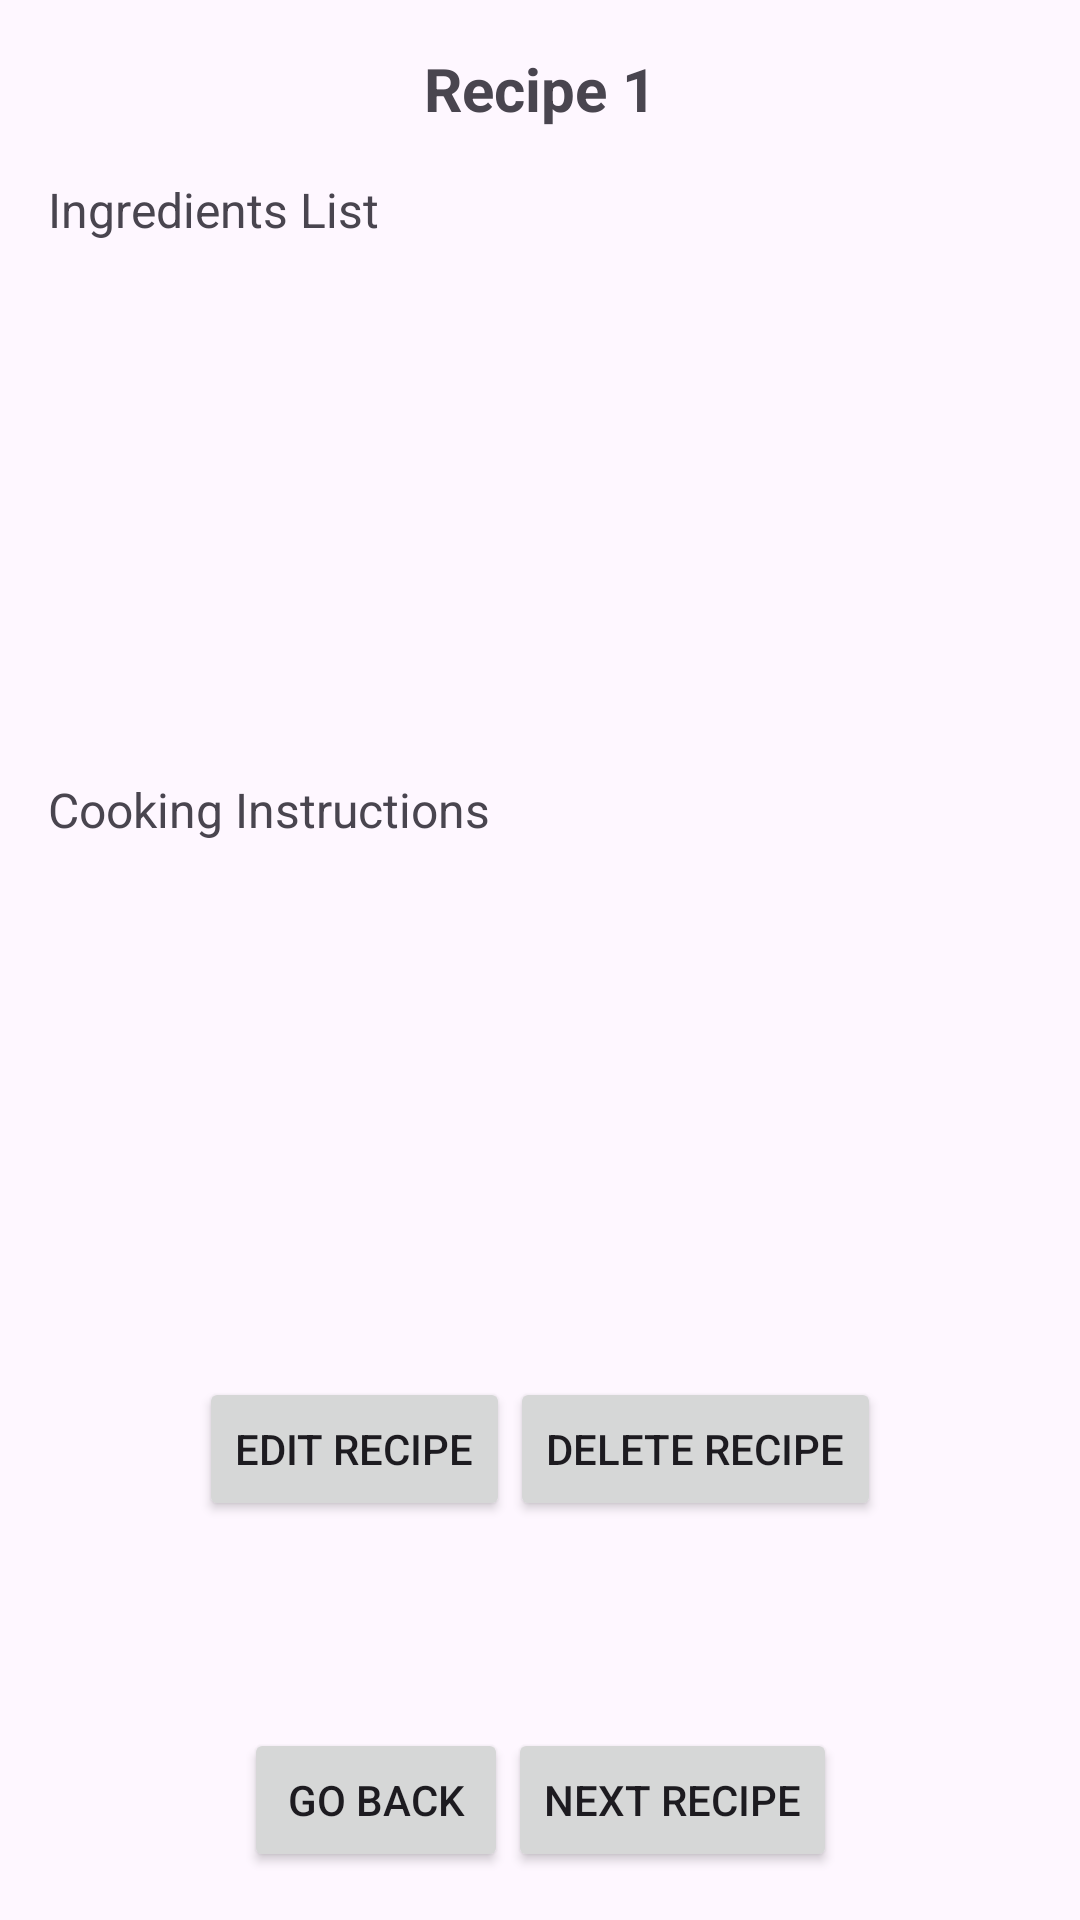

Produce the Android XML layout that renders to this screen, including the resource entries it uses.
<!-- AndroidManifest.xml: application theme Theme.CulinaryCompanion_AnaCroitor -->
<!-- res/layout/activity_recipe_details.xml -->
<?xml version="1.0" encoding="utf-8"?>
<androidx.constraintlayout.widget.ConstraintLayout
    xmlns:android="http://schemas.android.com/apk/res/android"
    xmlns:app="http://schemas.android.com/apk/res-auto"
    xmlns:tools="http://schemas.android.com/tools"
    android:id="@+id/main"
    android:layout_width="match_parent"
    android:layout_height="match_parent"
    tools:context=".RecipeDetailsActivity">

    
    <ImageView
        android:id="@+id/ivMenu"
        android:layout_width="68dp"
        android:layout_height="65dp"
        android:contentDescription="@string/menu_icon"
        android:padding="16dp"
        android:src="@drawable/baseline_menu_24"
        app:layout_constraintStart_toStartOf="parent"
        app:layout_constraintTop_toTopOf="parent" />

    
    <ImageView
        android:id="@+id/ivProfile"
        android:layout_width="77dp"
        android:layout_height="70dp"
        android:contentDescription="@string/profile_icon"
        android:padding="16dp"
        android:src="@drawable/baseline_account_circle_24"
        app:layout_constraintEnd_toEndOf="parent"
        app:layout_constraintTop_toTopOf="parent" />

    
    <TextView
        android:id="@+id/tvRecipeTitle"
        android:layout_width="wrap_content"
        android:layout_height="wrap_content"
        android:text="@string/recipe_1"
        android:textSize="20sp"
        android:textStyle="bold"
        android:layout_marginTop="16dp"
        app:layout_constraintTop_toTopOf="parent"
        app:layout_constraintStart_toStartOf="parent"
        app:layout_constraintEnd_toEndOf="parent"/>

    
    <ScrollView
        android:id="@+id/scrollIngredients"
        android:layout_width="0dp"
        android:layout_height="200dp"
        app:layout_constraintTop_toBottomOf="@id/tvRecipeTitle"
        app:layout_constraintStart_toStartOf="parent"
        app:layout_constraintEnd_toEndOf="parent"
        android:padding="16dp">

        <TextView
            android:id="@+id/tvIngredients"
            android:layout_width="match_parent"
            android:layout_height="wrap_content"
            android:text="@string/ingredients_list"
            android:textSize="16sp"/>
    </ScrollView>

    
    <ScrollView
        android:id="@+id/scrollInstructions"
        android:layout_width="0dp"
        android:layout_height="200dp"
        app:layout_constraintTop_toBottomOf="@id/scrollIngredients"
        app:layout_constraintStart_toStartOf="parent"
        app:layout_constraintEnd_toEndOf="parent"
        android:padding="16dp">

        <TextView
            android:id="@+id/tvInstructions"
            android:layout_width="match_parent"
            android:layout_height="wrap_content"
            android:text="@string/cooking_instructions"
            android:textSize="16sp"/>
    </ScrollView>

    
    <LinearLayout
        android:id="@+id/actionButtons"
        style="?android:attr/buttonBarStyle"
        android:layout_width="wrap_content"
        android:layout_height="wrap_content"
        android:orientation="horizontal"
        android:padding="16dp"
        app:layout_constraintTop_toBottomOf="@id/scrollInstructions"
        app:layout_constraintStart_toStartOf="parent"
        app:layout_constraintEnd_toEndOf="parent">

        <Button
            android:id="@+id/btnEditRecipe"
            android:layout_width="wrap_content"
            android:layout_height="wrap_content"
            android:text="@string/edit_recipe" />

        <Button
            android:id="@+id/btnDeleteRecipe"
            android:layout_width="wrap_content"
            android:layout_height="wrap_content"
            android:text="@string/delete_recipe"/>
    </LinearLayout>

    
    <LinearLayout
        android:id="@+id/navigationButtons"
        android:layout_width="wrap_content"
        android:layout_height="wrap_content"
        android:orientation="horizontal"
        android:padding="16dp"
        app:layout_constraintBottom_toBottomOf="parent"
        app:layout_constraintStart_toStartOf="parent"
        app:layout_constraintEnd_toEndOf="parent">

        <Button
            android:id="@+id/btnGoBack"
            android:layout_width="wrap_content"
            android:layout_height="wrap_content"
            android:text="@string/go_back"/>

        <Button
            android:id="@+id/btnNextRecipe"
            android:layout_width="wrap_content"
            android:layout_height="wrap_content"
            android:text="@string/next_recipe"/>
    </LinearLayout>

</androidx.constraintlayout.widget.ConstraintLayout>
<!-- resources referenced by this layout -->
<resources>
  <string name="cooking_instructions">Cooking Instructions</string>
  <string name="delete_recipe">Delete Recipe</string>
  <string name="edit_recipe">Edit Recipe</string>
  <string name="go_back">Go Back</string>
  <string name="ingredients_list">Ingredients List</string>
  <string name="menu_icon">Menu</string>
  <string name="next_recipe">Next Recipe</string>
  <string name="profile_icon">Profile</string>
  <string name="recipe_1">Recipe 1</string>
  <style name="Theme.CulinaryCompanion_AnaCroitor" parent="Base.Theme.CulinaryCompanion_AnaCroitor" />
  <style name="Base.Theme.CulinaryCompanion_AnaCroitor" parent="Theme.Material3.DayNight.NoActionBar">
          
          
      </style>
</resources>
